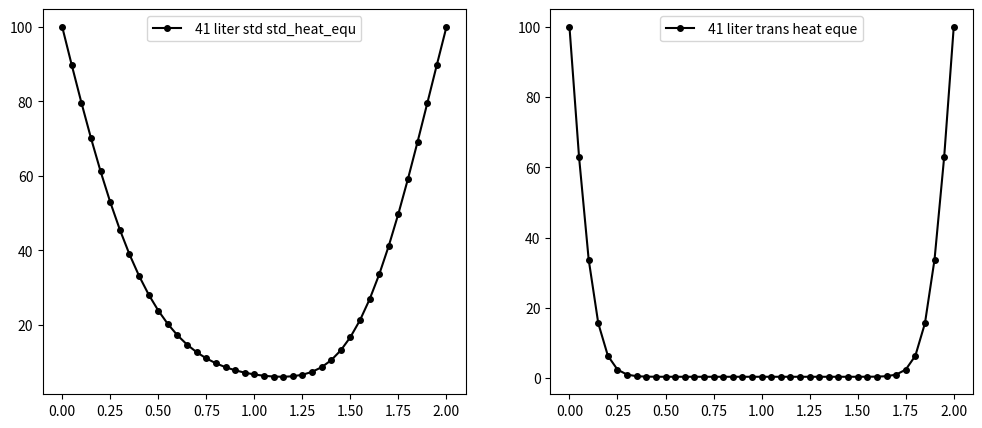

Recreate this plot in Python.
import numpy as np
import matplotlib.pyplot as plt

import time,sys
# normal para
nx = 41

L = 2;dx = L/(nx-1)

u = np.ones(nx)
u2 = np.zeros(nx)
un = np.zeros(nx)
un2 = np.zeros(nx)
# wave equ para
# nt = 2500000
c  = 1 

# initial condition
u2[int(.5/dx):int(1/dx + 1)] = 2
u[int(.5/dx):int(1/dx + 1)] = 2

# heat equ para for analytical
T   = np.ones(nx)
T_left  = 100
T_right = 100
T[0]  = T_left
T[nx-1] = T_right

Tana = lambda x : T_left + (T_right - T_left)*x/L + S/(2*k)*x*(L-x)  

def std_heat_equ(nx):

    S = 1e3;k = 15 ;rho = 2330 ; Cp = 750 
    L = 2;dx = L/(nx-1)
    T_left  = 100
    T_right = 100
    dt = 0.025 

    T   = np.ones(nx)
    #Tn  = np.ones(nx)
    T[0]  = T_left
    T[nx-1] = T_right
    niter = 25

    for n in range(niter):
        Tn = T.copy()
        for i in range(nx-2):
            T[i+1] =(T[i] + T[i+2])/2 + (S/(k*2))*(dx**2)
    return T 

def tran_heat_equ(nx):
    S = 1e3;k = 15 ;rho = 2330 ; Cp = 750 
    L = 2;dx = L/(nx-1)

    dt = 0.025 # 0.025

    T_left  = 100
    T_right = 100

    T   = np.zeros(nx)
    T[0]  = T_left
    T[nx-1] = T_right

    niter = 25000
    #snap = [T.copy()]
    for n in range(niter):
        Tn = T.copy()
        for i in range(nx-2):
            T[i+1] = Tn[i+1] + k*dt / (rho*Cp)/dx**2 * (Tn[i+2] - 2*Tn[i+1]+Tn[i]) + S*dt/(rho*Cp)
        #snap.append(T.copy())

    return T

def wave_equ(u,un):
    for n in range(nt):
        un = u.copy()
        for i in range( nx):
            u[i] = un[i] - c * dt/dx * (un[i] - un[i-1])
    return u

    #for i in range(nx):

# ====== plot ======
fig ,(ax1 ,ax2) = plt.subplots(1,2,figsize = (12,5))

ax1.plot(np.linspace(0,2,nx),std_heat_equ(nx),'-k',marker = 'o',ms = 4 , label =f" {nx} liter std std_heat_equ")
ax2.plot(np.linspace(0,2,nx),tran_heat_equ(nx),'-k',marker = 'o',ms = 4 , label = f" {nx} liter trans heat eque")

ax1.legend()
ax2.legend()
plt.show()
